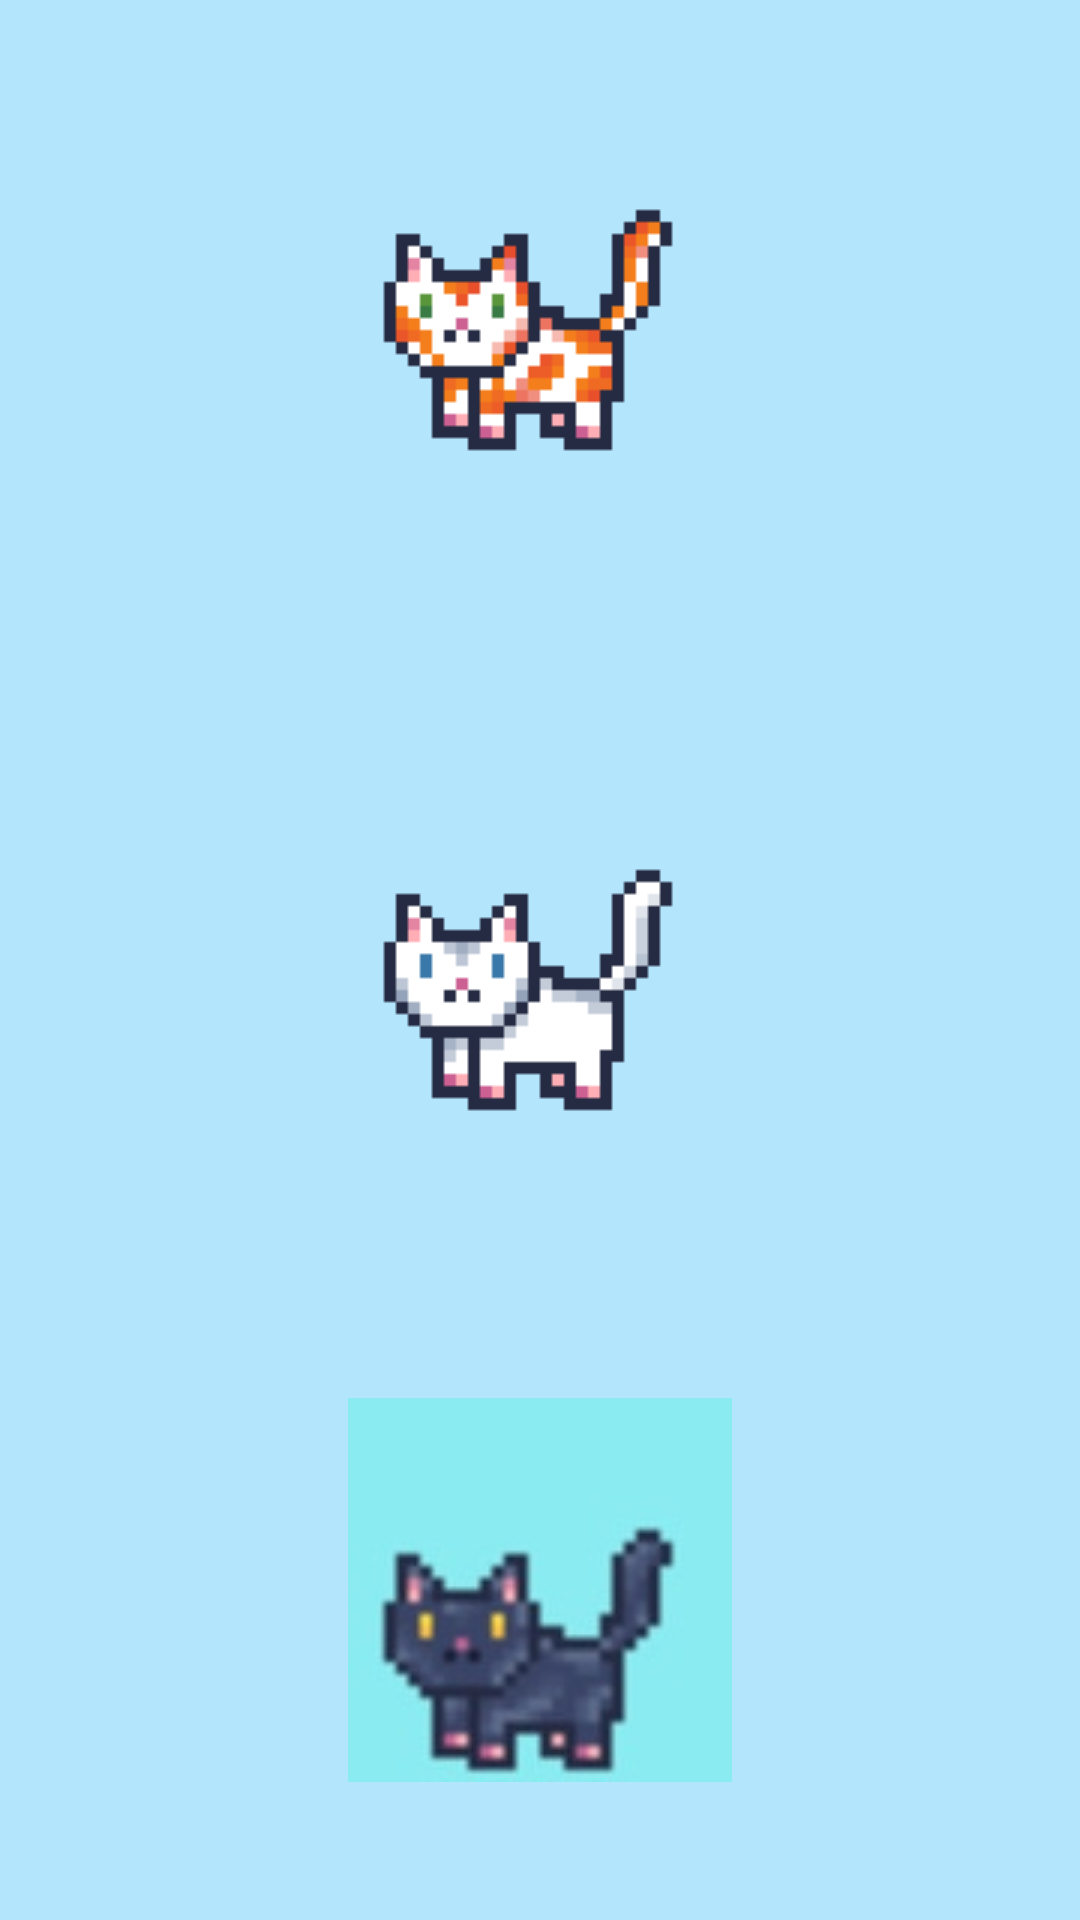

Produce the Android XML layout that renders to this screen, including the resource entries it uses.
<!-- AndroidManifest.xml: application theme Theme.CloudKitty -->
<!-- res/layout/activity_skin.xml -->
<?xml version="1.0" encoding="utf-8"?>
<LinearLayout xmlns:android="http://schemas.android.com/apk/res/android"
    android:orientation="vertical"
    android:layout_width="match_parent"
    android:layout_height="match_parent"
    android:gravity="center"
    android:padding="16dp"
    android:background="#B3E5FC">

    <ImageButton
        android:id="@+id/btn_red"
        android:layout_width="200dp"
        android:layout_height="200dp"
        android:src="@drawable/cat_red"
        android:layout_marginBottom="20dp"
        android:background="@null"/>

    <ImageButton
        android:id="@+id/btn_white"
        android:layout_width="200dp"
        android:layout_height="200dp"
        android:src="@drawable/cat_white"
        android:layout_marginBottom="20dp"
        android:background="@null"/>

    <ImageButton
        android:id="@+id/btn_black"
        android:layout_width="200dp"
        android:layout_height="200dp"
        android:src="@drawable/cat_black"
        android:layout_marginBottom="20dp"
        android:background="@null"/>

    <Button
        android:id="@+id/btn_back"
        android:layout_width="wrap_content"
        android:layout_height="wrap_content"
        android:text="Powrót"/>

</LinearLayout>
<!-- resources referenced by this layout -->
<resources>
  <!-- drawable cat_black: png bitmap (drawable, 3242 bytes) -->
  <!-- drawable cat_red: png bitmap (drawable, 1601 bytes) -->
  <!-- drawable cat_white: png bitmap (drawable, 1399 bytes) -->
  <style name="Theme.CloudKitty" parent="Base.Theme.CloudKitty" />
  <style name="Base.Theme.CloudKitty" parent="Theme.Material3.DayNight.NoActionBar">
          
          
      </style>
</resources>
